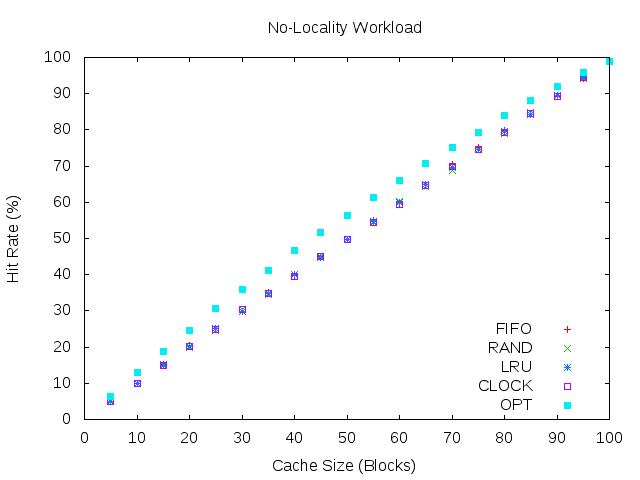

The data file committed next to this chart (first rows):
#Cache Size, FIFO, Random, LRU, Clock, Optimal
5, 5.1, 4.94, 5.16, 5.15, 6.74
10, 10.21, 9.71, 10.27, 10.16, 13.07
15, 14.93, 14.84, 14.93, 15.08, 19.13
20, 20.02, 19.77, 19.79, 20, 25.01
25, 24.73, 24.73, 24.5, 24.57, 30.81
30, 29.37, 29.75, 29.64, 29.19, 36.07
35, 34.39, 34.81, 34.42, 34.13, 41.07
40, 39.33, 39.59, 39.4, 39.09, 46.34
45, 44.5, 45.09, 43.99, 44.67, 51.56
50, 49.28, 50.06, 49.05, 49.37, 56.53
55, 54.16, 54.5, 53.97, 53.71, 61.79
60, 58.73, 59.49, 59.22, 59.92, 66.74
65, 64.64, 64.97, 63.98, 64.39, 70.99
70, 69.81, 69.83, 69.24, 70.14, 75.56
75, 75.26, 73.98, 74.68, 74.44, 80.18
80, 78.92, 79.28, 79.45, 79.27, 84.11
85, 84.73, 84.02, 84.39, 84.59, 88.21
90, 89.66, 89.25, 89.39, 89.18, 91.89
95, 94.44, 94.18, 94.16, 94.21, 95.56
100, 99, 99, 99, 99, 99
